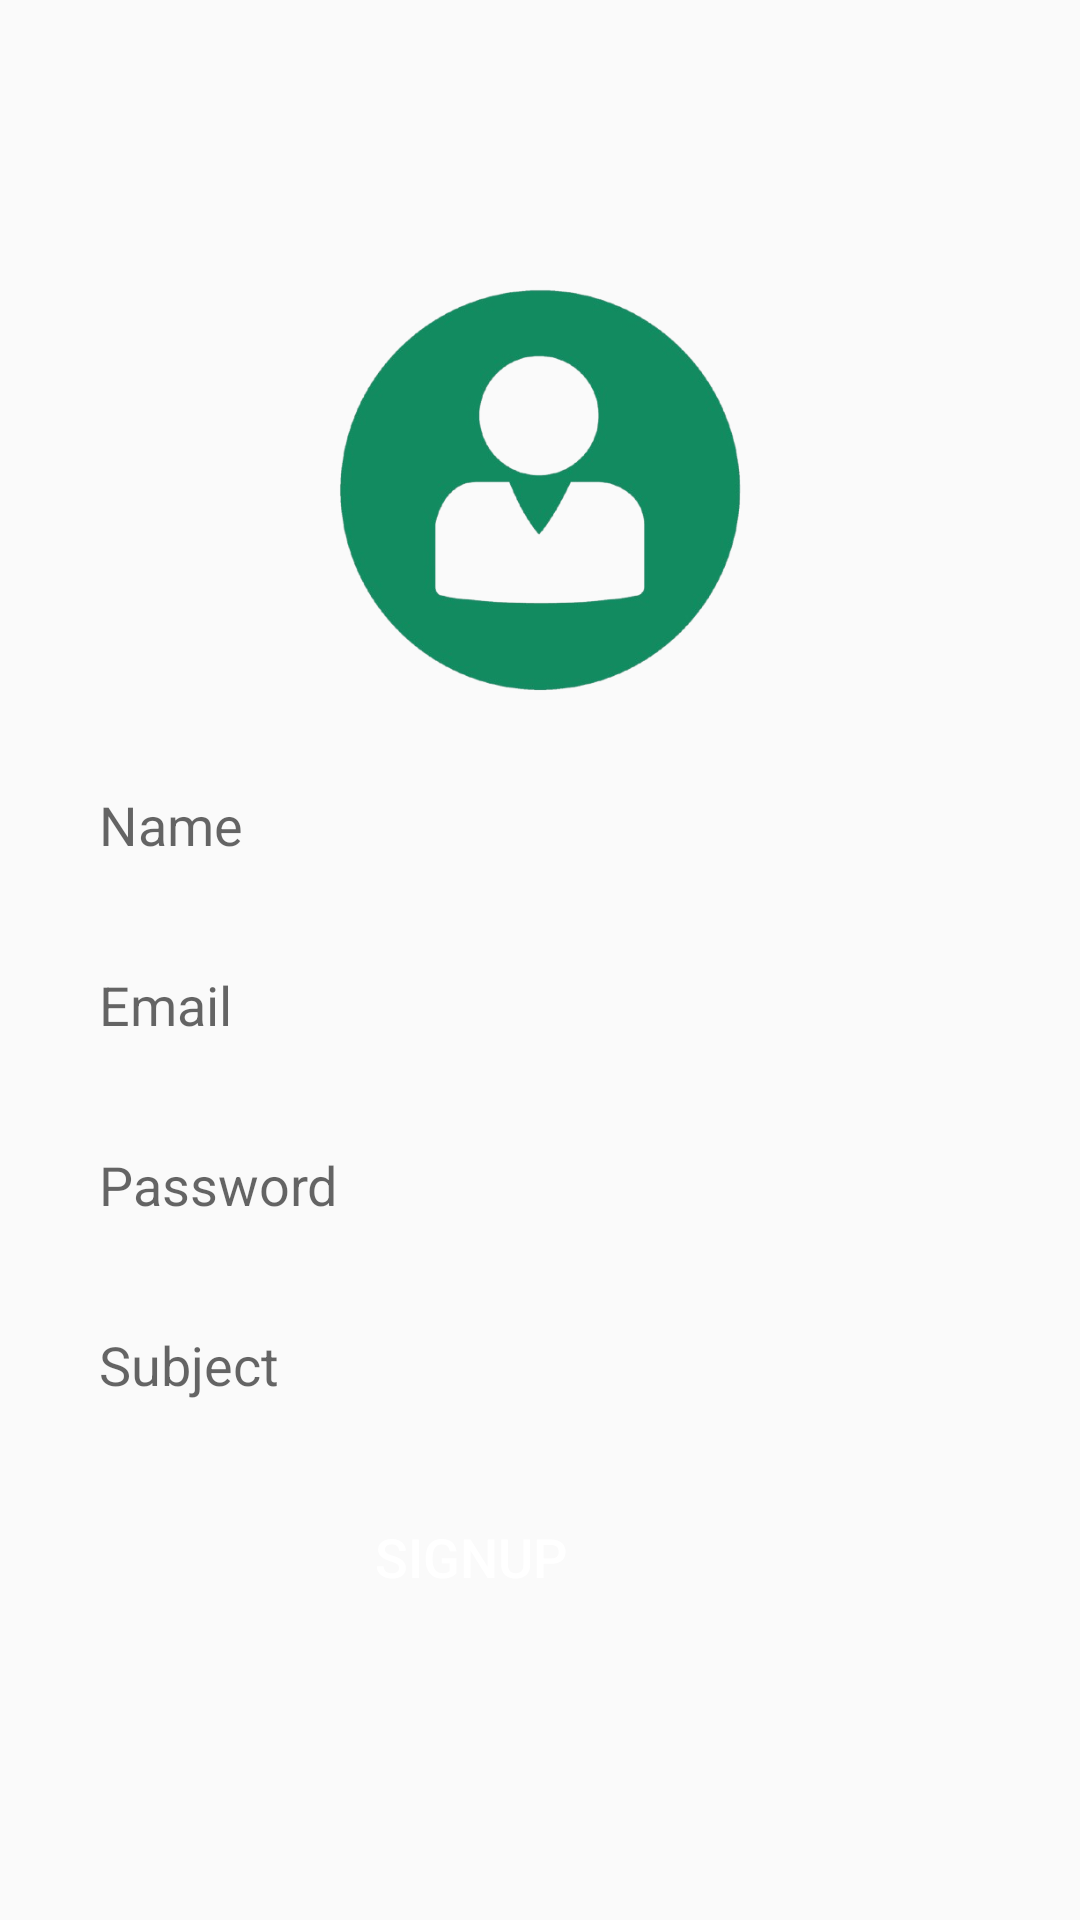

Reconstruct the res/layout file that produces this screen, plus the resources it refers to.
<!-- AndroidManifest.xml: application theme Theme.FindMyTutor -->
<!-- res/layout/activity_sign_up_as_tutor.xml -->
<?xml version="1.0" encoding="utf-8"?>
<RelativeLayout xmlns:android="http://schemas.android.com/apk/res/android"
    xmlns:app="http://schemas.android.com/apk/res-auto"
    xmlns:tools="http://schemas.android.com/tools"
    android:id="@+id/main"
    android:layout_width="match_parent"
    android:layout_height="match_parent"
    tools:context=".SignUpActivity">

    <ImageView
        android:id="@+id/app_logo"
        android:layout_width="150dp"
        android:layout_height="150dp"
        android:layout_centerHorizontal="true"
        android:layout_marginTop="90dp"
        android:src="@drawable/loginimage" />

    <EditText
        android:id="@+id/edtName"
        android:layout_width="match_parent"
        android:layout_height="50dp"
        android:layout_below="@+id/app_logo"
        android:layout_marginLeft="20dp"
        android:layout_marginTop="10dp"
        android:layout_marginRight="20dp"
        android:background="@drawable/edt_background"
        android:hint="Name"
        android:paddingLeft="13dp" />

    <EditText
        android:id="@+id/edtEmail"
        android:layout_width="match_parent"
        android:layout_height="50dp"
        android:layout_below="@+id/edtName"
        android:layout_marginLeft="20dp"
        android:layout_marginTop="10dp"
        android:layout_marginRight="20dp"
        android:background="@drawable/edt_background"
        android:hint="Email"
        android:paddingLeft="13dp" />

    <EditText
        android:id="@+id/edtPassword"
        android:layout_width="match_parent"
        android:layout_height="50dp"
        android:layout_below="@+id/edtEmail"
        android:layout_marginLeft="20dp"
        android:layout_marginTop="10dp"
        android:layout_marginRight="20dp"
        android:background="@drawable/edt_background"
        android:hint="Password"
        android:paddingLeft="13dp" />

    <EditText
        android:id="@+id/edtSubject"
        android:layout_width="match_parent"
        android:layout_height="50dp"
        android:layout_below="@+id/edtPassword"
        android:layout_marginLeft="20dp"
        android:layout_marginTop="10dp"
        android:layout_marginRight="20dp"
        android:background="@drawable/edt_background"
        android:hint="Subject"
        android:paddingLeft="13dp" />

    <androidx.appcompat.widget.AppCompatButton
        android:id="@+id/btnSignUp"
        android:layout_width="150dp"
        android:layout_height="wrap_content"
        android:layout_below="@+id/edtSubject"
        android:layout_marginTop="15dp"
        android:layout_alignParentEnd="true"
        android:layout_marginEnd="128dp"
        android:background="@drawable/btn_backgroound"
        android:text="SignUp"
        android:textColor="@color/white"
        android:textSize="18sp" />


</RelativeLayout>
<!-- resources referenced by this layout -->
<resources>
  <color name="white">#FFFFFFFF</color>
  <!-- drawable loginimage: png bitmap (drawable, 68843 bytes) -->
  <style name="Theme.FindMyTutor" parent="Base.Theme.FindMyTutor" />
  <style name="Base.Theme.FindMyTutor" parent="Theme.AppCompat.Light">
          <item name="colorPrimary">@color/purple_200</item>
          <item name="colorOnPrimary">@color/white</item>
          
          <item name="colorSecondary">@color/teal_200</item>
          <item name="colorSecondaryVariant">@color/teal_700</item>
          <item name="colorOnSecondary">@color/black</item>
          
          <item name="android:statusBarColor">?attr/colorPrimaryVariant</item>
      </style>
  <color name="purple_200">#CE93D8</color>
  <color name="teal_200">#80CBC4</color>
  <color name="teal_700">#00796B</color>
  <color name="black">#FF000000</color>
</resources>
